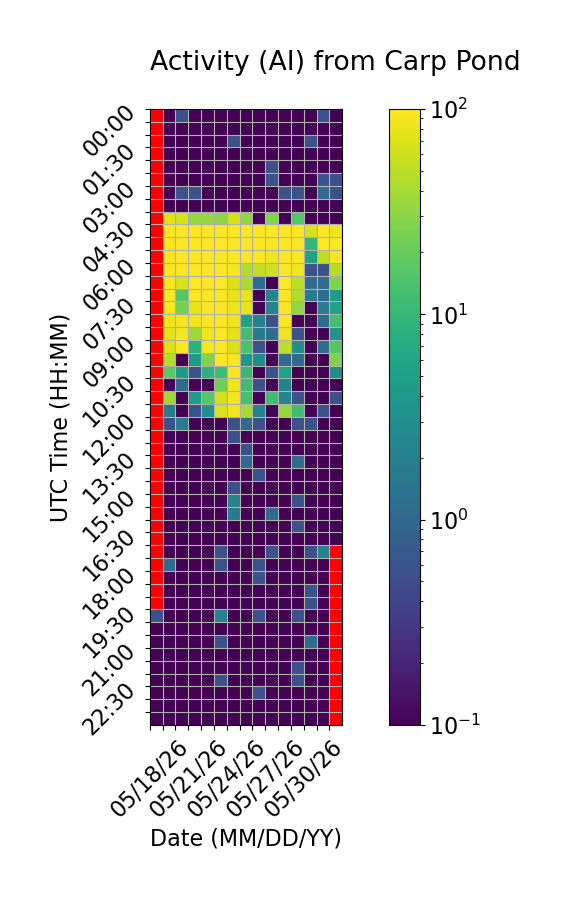

Data behind this chart, as committed beside it:
Time (UTC), 05/18/26, 05/19/26, 05/20/26, 05/21/26, 05/22/26, 05/23/26, 05/24/26, 05/25/26, 05/26/26, 05/27/26, 05/28/26, 05/29/26, 05/30/26, 05/31/26, 06/01/26
00:00, , 0.0, 0.5556, 0.0, 0.0, 0.0, 0.0, 0.0, 0.0, 0.0, 0.0, 0.0, 0.0, 0.5556, 0.0
00:30, , 0.0, 0.0, 0.0, 0.0, 0.0, 0.0, 0.0, 0.0, 0.0, 0.0, 0.0, 0.0, 0.0, 0.0
01:00, , 0.0, 0.0, 0.0, 0.0, 0.0, 0.5556, 0.0, 0.0, 0.0, 0.0, 0.0, 0.5556, 0.0, 0.0
01:30, , 0.0, 0.0, 0.0, 0.0, 0.0, 0.0, 0.0, 0.0, 0.0, 0.0, 0.0, 0.0, 0.0, 0.0
02:00, , 0.0, 0.0, 0.0, 0.0, 0.0, 0.0, 0.0, 0.0, 0.5556, 0.0, 0.0, 0.0, 0.0, 0.0
02:30, , 0.0, 0.0, 0.0, 0.0, 0.0, 0.0, 0.0, 0.0, 0.5556, 0.0, 0.0, 0.0, 0.5556, 0.5556
03:00, , 0.0, 0.5556, 0.5556, 0.0, 0.0, 0.0, 0.0, 0.0, 0.0, 0.5556, 0.5556, 0.0, 1.111, 0.5556
03:30, , 0.0, 0.0, 0.0, 0.0, 0.0, 0.0, 0.0, 0.0, 0.0, 0.0, 0.0, 0.0, 0.0, 0.0
04:00, , 72.78, 66.67, 33.33, 33.33, 31.11, 64.44, 32.78, 0.0, 27.22, 0.0, 16.11, 0.0, 0.0, 0.0
04:30, , 100.0, 100.0, 100.0, 100.0, 100.0, 100.0, 100.0, 100.0, 100.0, 100.0, 100.0, 66.11, 100.0, 83.33
05:00, , 100.0, 100.0, 100.0, 100.0, 100.0, 100.0, 100.0, 100.0, 100.0, 100.0, 100.0, 9.444, 100.0, 100.0
05:30, , 93.89, 100.0, 98.33, 100.0, 100.0, 100.0, 95.0, 97.22, 87.22, 100.0, 97.22, 5.556, 52.22, 95.56
06:00, , 95.0, 97.22, 99.44, 97.78, 100.0, 91.67, 45.0, 53.33, 60.56, 100.0, 88.89, 0.5556, 0.5556, 47.78
06:30, , 92.78, 68.89, 98.33, 100.0, 100.0, 68.89, 41.67, 1.111, 0.0, 100.0, 50.56, 1.111, 1.111, 26.11
07:00, , 99.44, 16.11, 95.0, 100.0, 100.0, 80.0, 77.22, 0.0, 2.222, 97.78, 43.89, 1.667, 1.111, 4.444
07:30, , 97.22, 23.33, 76.67, 100.0, 100.0, 85, 77.22, 0.0, 2.222, 98.33, 32.22, 0.0, 1.667, 5.556
08:00, , 84.44, 90.0, 88.89, 100.0, 100.0, 83.89, 5.556, 2.222, 0.5556, 93.89, 0.0, 0.0, 1.111, 12.78
08:30, , 72.22, 91.67, 36.11, 86.11, 100.0, 76.11, 12.22, 1.667, 1.111, 84.44, 0.5556, 0.0, 0.0, 3.889
09:00, , 69.44, 96.11, 8.333, 90.0, 100.0, 68.89, 13.89, 0.5556, 0.0, 50.56, 2.778, 0.0, 1.111, 16.11
09:30, , 45.56, 0.0, 4.444, 27.22, 100.0, 92.78, 3.889, 2.778, 0.0, 1.111, 1.111, 0.0, 0.0, 26.67
10:00, , 17.78, 4.444, 0.5556, 8.333, 11.67, 93.89, 10.56, 0.0, 0.5556, 5.556, 0.0, 0.0, 0.0, 2.778
10:30, , 0.0, 1.111, 0.0, 0.0, 22.22, 86.11, 11.67, 0.5556, 0.0, 2.222, 0.0, 0.0, 0.0, 0.0
11:00, , 37.78, 0.0, 4.444, 16.11, 63.89, 88.89, 13.33, 0.0, 11.67, 2.222, 0.5556, 0.0, 0.0, 0.5556
11:30, , 1.667, 0.0, 0.5556, 3.333, 65.0, 88.33, 40.0, 2.222, 0.0, 33.33, 11.67, 0.0, 0.5556, 0.0
12:00, , 0.5556, 1.667, 0.0, 0.0, 0.0, 0.5556, 1.111, 0.5556, 0.0, 0.0, 0.5556, 0.5556, 0.0, 0.0
12:30, , 0.0, 0.0, 0.0, 0.0, 0.0, 0.5556, 0.0, 0.0, 0.0, 0.0, 0.0, 0.0, 0.0, 0.0
13:00, , 0.0, 0.0, 0.0, 0.0, 0.0, 0.0, 0.5556, 0.0, 0.0, 0.0, 0.0, 0.0, 0.0, 0.0
13:30, , 0.0, 0.0, 0.0, 0.0, 0.0, 0.0, 1.111, 0.0, 0.0, 0.0, 1.111, 0.0, 0.0, 0.0
14:00, , 0.0, 0.0, 0.0, 0.0, 0.0, 0.0, 0.0, 0.5556, 0.0, 0.0, 0.0, 0.0, 0.0, 0.0
14:30, , 0.0, 0.0, 0.0, 0.0, 0.0, 0.5556, 0.0, 0.0, 0.0, 0.0, 0.0, 0.0, 0.0, 0.0
15:00, , 0.0, 0.0, 0.0, 0.0, 0.0, 2.222, 0.0, 0.0, 0.0, 0.0, 0.5556, 0.0, 0.0, 0.0
15:30, , 0.0, 0.0, 0.0, 0.0, 0.0, 1.667, 0.0, 0.0, 1.111, 0.0, 0.0, 0.0, 0.0, 0.0
16:00, , 0.0, 0.0, 0.0, 0.0, 0.0, 0.0, 0.0, 0.0, 0.0, 0.0, 0.5556, 0.0, 0.0, 0.0
16:30, , 0.0, 0.0, 0.0, 0.0, 0.0, 0.0, 0.0, 0.0, 0.0, 0.0, 0.0, 0.0, 0.0, 0.0
17:00, , 0.0, 0.0, 0.0, 0.0, 0.5556, 0.0, 0.0, 0.0, 0.5556, 0.0, 0.0, 0.5556, 2.222, 
17:30, , 1.111, 0.0, 0.0, 0.0, 0.5556, 0.0, 0.0, 0.5556, 0.0, 0.0, 0.0, 0.0, 0.0, 
18:00, , 0.0, 0.0, 0.0, 0.0, 0.0, 0.0, 0.0, 0.5556, 0.0, 0.0, 0.0, 0.0, 0.0, 
18:30, , 0.0, 0.0, 0.0, 0.0, 0.0, 0.0, 0.0, 0.0, 0.0, 0.0, 0.0, 0.5556, 0.0, 
19:00, , 0.0, 0.0, 0.0, 0.0, 0.0, 0.0, 0.0, 0.0, 0.0, 0.0, 0.0, 0.5556, 0.0, 
19:30, 0.5556, 0.0, 0.0, 0.0, 0.0, 2.222, 0.0, 0.0, 0.5556, 0.0, 0.0, 0.5556, 0.0, 0.0, 
20:00, 0.0, 0.0, 0.0, 0.0, 0.0, 0.0, 0.0, 0.0, 0.0, 0.0, 0.0, 0.0, 0.0, 0.0, 
20:30, 0.0, 0.0, 0.0, 0.0, 0.0, 0.5556, 0.0, 0.0, 0.0, 0.0, 0.0, 0.0, 1.111, 0.0, 
21:00, 0.0, 0.0, 0.0, 0.0, 0.0, 0.0, 0.0, 0.0, 0.0, 0.0, 0.0, 0.0, 0.0, 0.0, 
21:30, 0.0, 0.0, 0.0, 0.0, 0.0, 0.0, 0.0, 0.0, 0.0, 0.0, 0.0, 0.5556, 0.0, 0.0, 
22:00, 0.0, 0.0, 0.0, 0.0, 0.0, 0.5556, 0.0, 0.0, 0.0, 0.0, 0.0, 0.5556, 0.0, 0.0, 
22:30, 0.0, 0.0, 0.0, 0.0, 0.0, 0.0, 0.0, 0.0, 0.5556, 0.0, 0.0, 0.0, 0.0, 0.0, 
23:00, 0.0, 0.0, 0.0, 0.0, 0.0, 0.0, 0.0, 0.0, 0.0, 0.0, 0.0, 0.0, 0.0, 0.0, 
23:30, 0.0, 0.0, 0.0, 0.0, 0.0, 0.0, 0.0, 0.0, 0.0, 0.0, 0.0, 0.0, 0.0, 0.0, 
